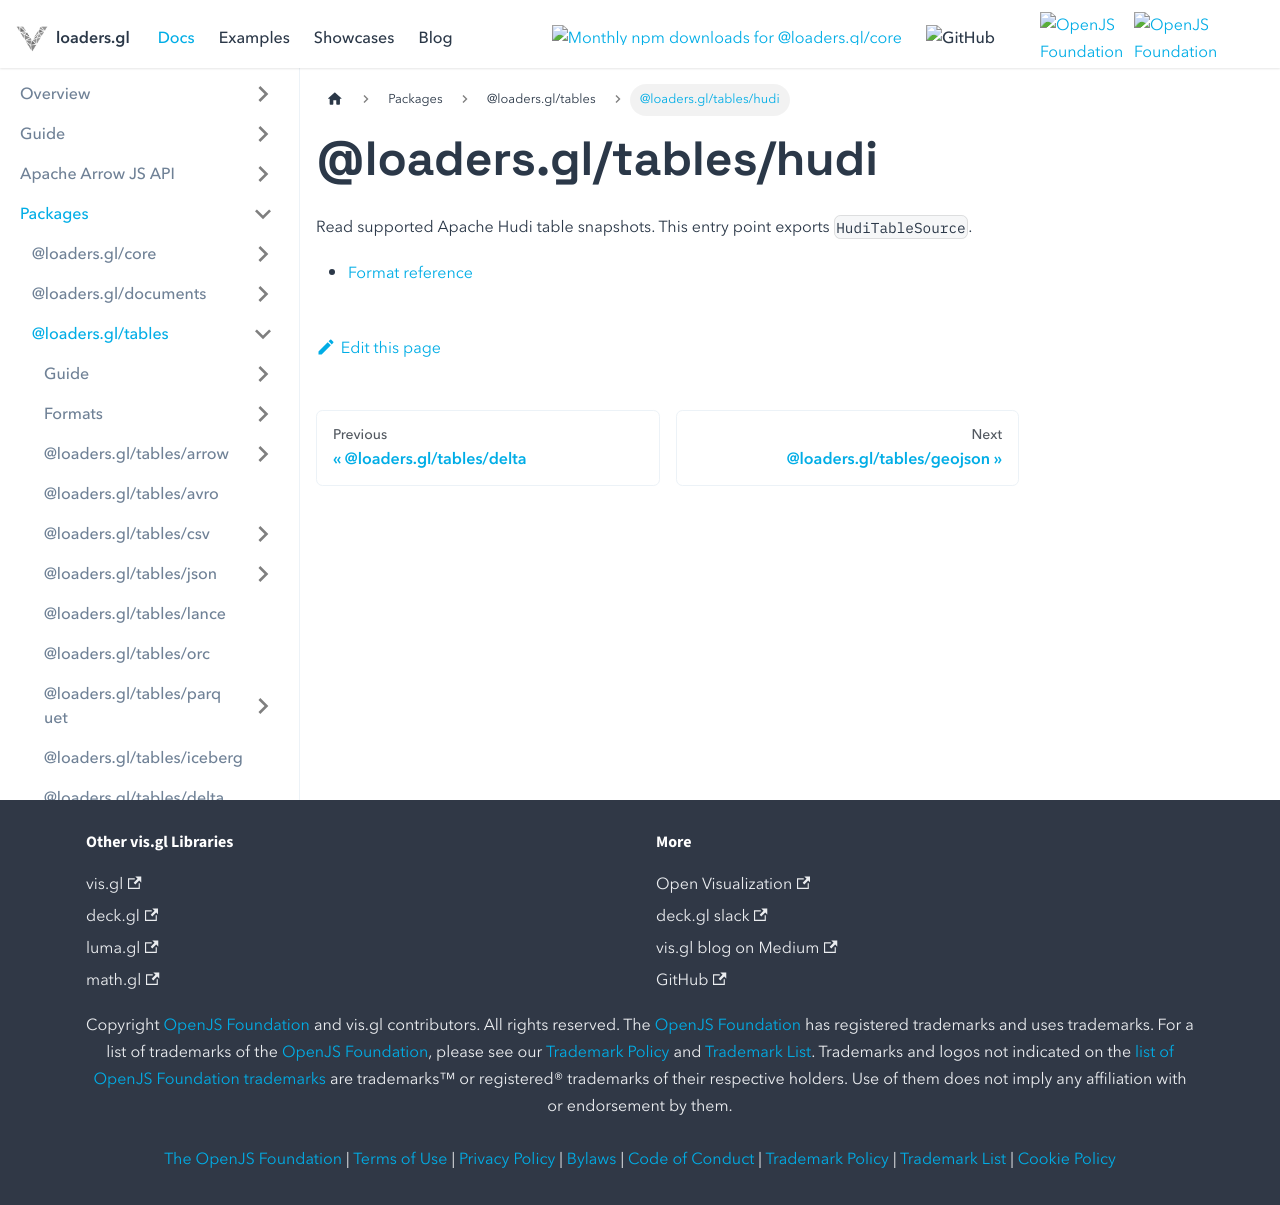

repository: visgl/loaders.gl · page: next/docs/modules/tables/hudi.html · generator: docusaurus

# @loaders.gl/tables/hudi

Read supported Apache Hudi table snapshots. This entry point exports `HudiTableSource`.

- [Format reference](./format.md)
